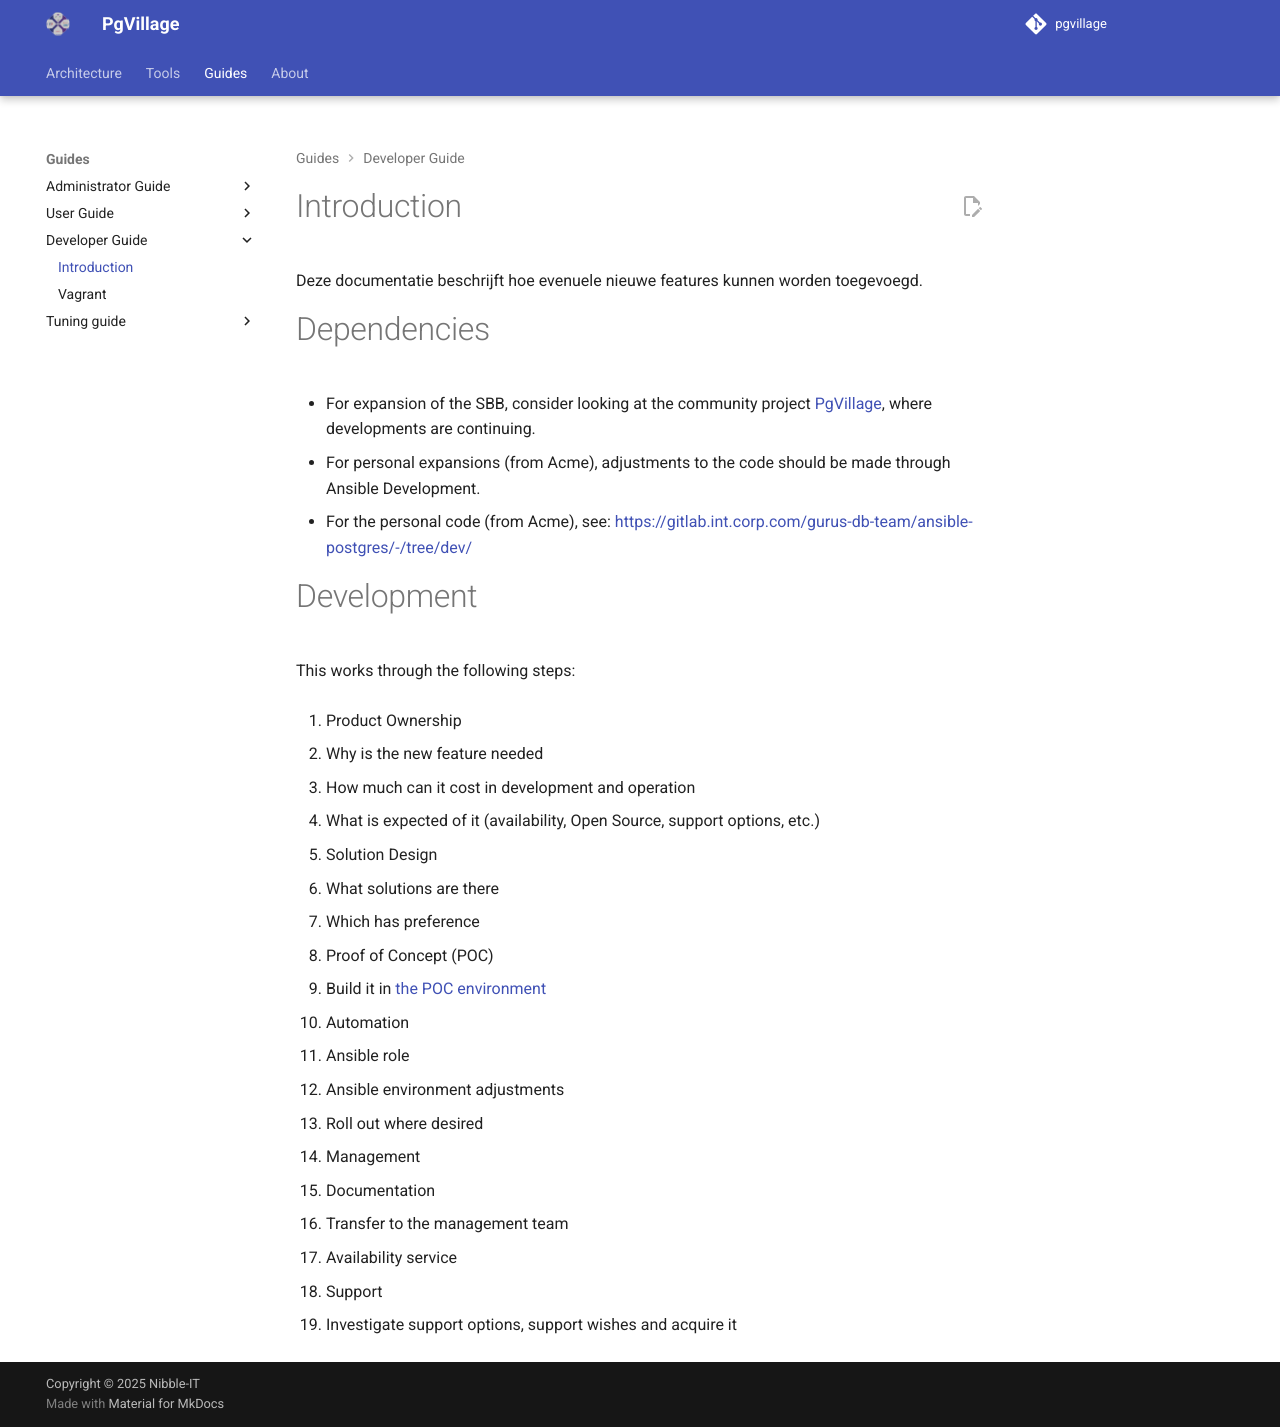

repository: pgvillage/pgvillage · page: v1.2.x/developers-guide/developing/index.html · generator: mkdocs

# Introduction

Deze documentatie beschrijft hoe evenuele nieuwe features kunnen worden toegevoegd.

# Dependencies

- For expansion of the SBB, consider looking at the community project [PgVillage](https://github.com/pgvillage/pgvillage), where developments are continuing.
- For personal expansions (from Acme), adjustments to the code should be made through Ansible Development.
- For the personal code (from Acme), see: [https://gitlab.int.corp.com/gurus-db-team/ansible-postgres/-/tree/dev/](https://gitlab.int.corp.com/gurus-db-team/ansible-postgres/-/tree/dev/)

# Development

This works through the following steps:

1. Product Ownership

   - Why is the new feature needed
   - How much can it cost in development and operation
   - What is expected of it (availability, Open Source, support options, etc.)

2. Solution Design

   - What solutions are there
   - Which has preference

3. Proof of Concept (POC)

   - Build it in [the POC environment](https://gitlab.int.corp.com/gurus-db-team/ansible-postgres/-/blob/dev/environments/poc/hosts)

4. Automation

   - Ansible role
   - Ansible environment adjustments
   - Roll out where desired

5. Management

   - Documentation
   - Transfer to the management team
   - Availability service

6. Support
   - Investigate support options, support wishes and acquire it
